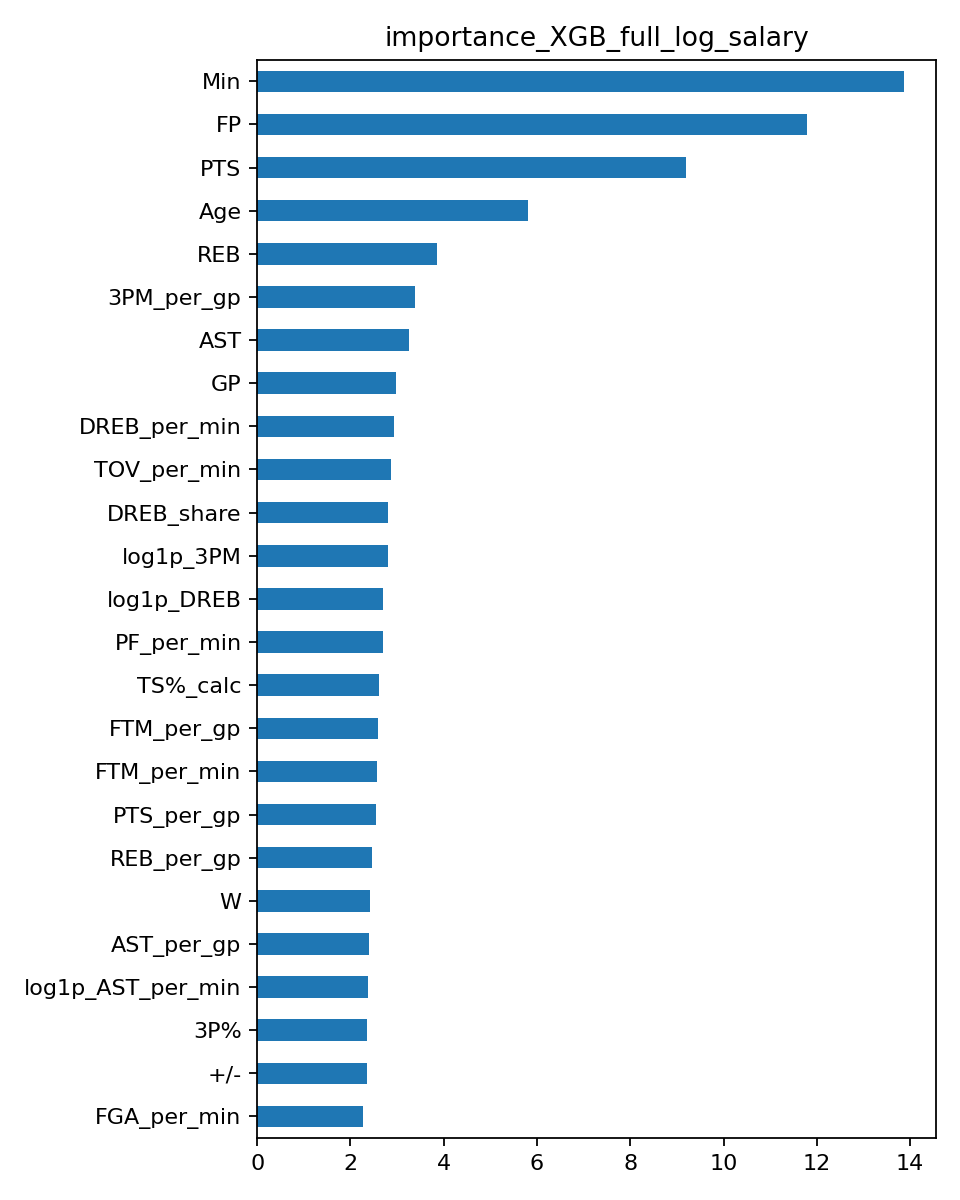

Source data for this figure (header and first rows):
, importance
Min, 13.86
FP, 11.78
PTS, 9.203
Age, 5.813
REB, 3.852
3PM_per_gp, 3.381
AST, 3.254
GP, 2.97
DREB_per_min, 2.937
TOV_per_min, 2.876
DREB_share, 2.812
log1p_3PM, 2.8
log1p_DREB, 2.692
PF_per_min, 2.689
TS%_calc, 2.606
FTM_per_gp, 2.582
FTM_per_min, 2.568
PTS_per_gp, 2.547
REB_per_gp, 2.464
W, 2.411
AST_per_gp, 2.399
log1p_AST_per_min, 2.371
3P%, 2.361
+/-, 2.357
FGA_per_min, 2.263
BLK_per_gp, 2.169
TOV_per_gp, 2.099
FG%, 2.087
STL_per_gp, 2.079
FT%, 2.066
TOV, 1.901
PTS_per_min, 1.866
BLK, 1.865
OREB_per_min, 1.788
STL, 1.767
FTA, 1.672
OREB, 1.47
3PA_per_min, 1.459
log1p_PF, 1.353
DD2, 1.28
